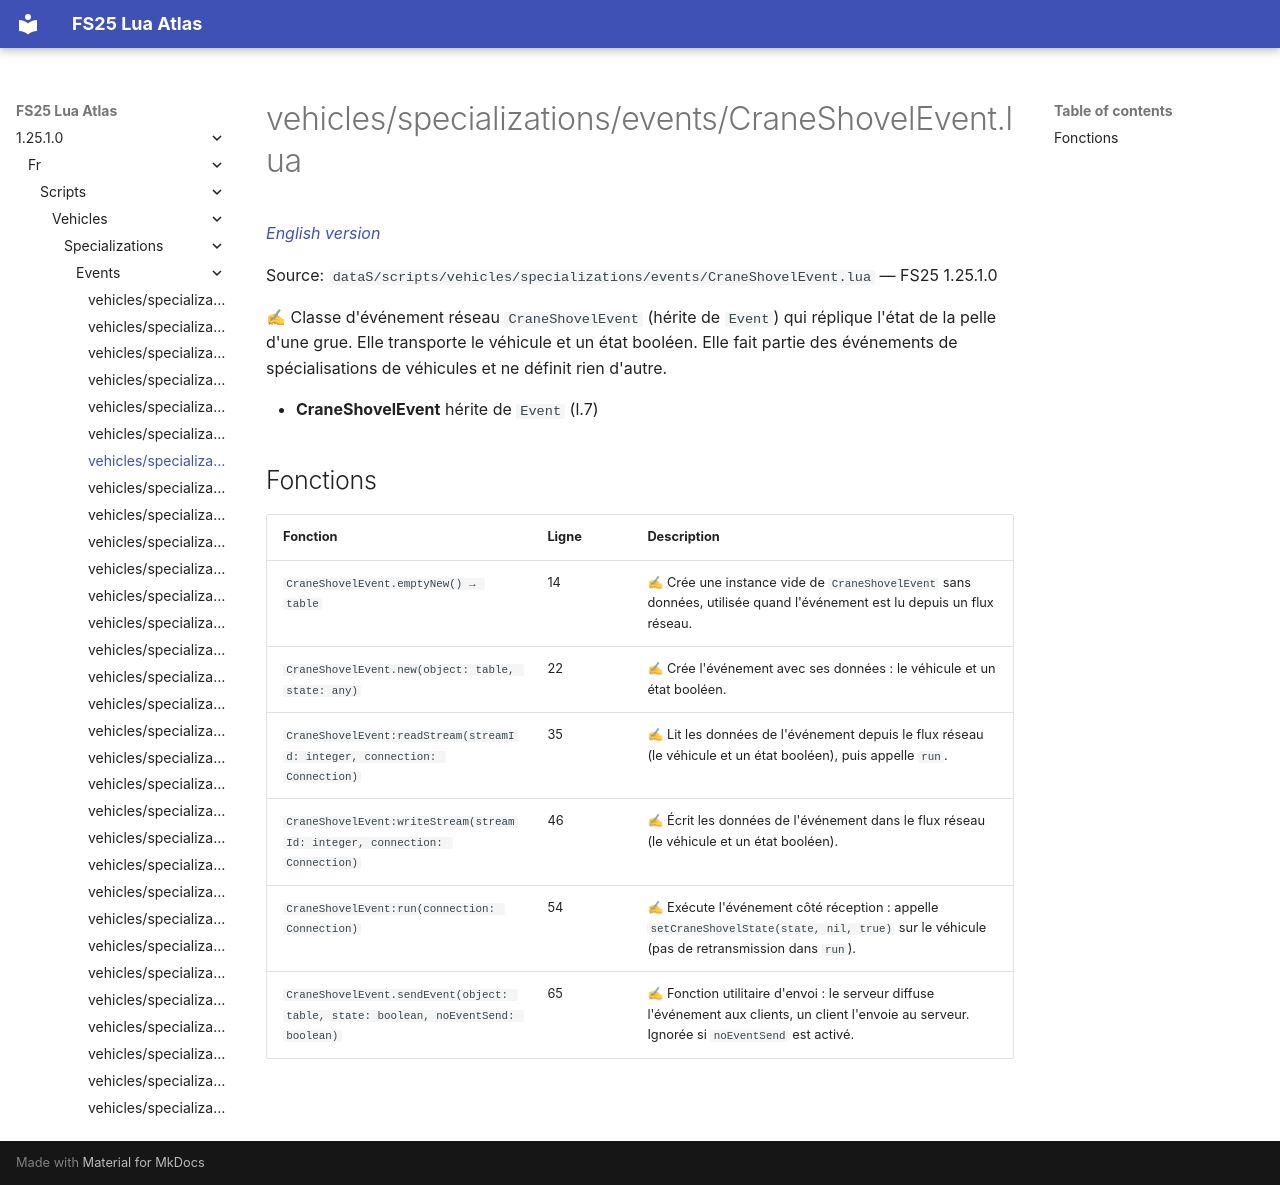

repository: Tim0219800/fs25-lua-atlas · page: 1.25.1.0/fr/scripts/vehicles/specializations/events/CraneShovelEvent.html · generator: mkdocs

# vehicles/specializations/events/CraneShovelEvent.lua

*[English version](../../../../../scripts/vehicles/specializations/events/CraneShovelEvent.md)*

Source: `dataS/scripts/vehicles/specializations/events/CraneShovelEvent.lua` — FS25 1.25.1.0

✍ Classe d'événement réseau `CraneShovelEvent` (hérite de `Event`) qui réplique l'état de la pelle d'une grue. Elle transporte le véhicule et un état booléen. Elle fait partie des événements de spécialisations de véhicules et ne définit rien d'autre.

- **CraneShovelEvent** hérite de `Event` (l.7)

## Fonctions

| Fonction | Ligne | Description |
|---|---|---|
| `CraneShovelEvent.emptyNew() → table` | 14 | ✍ Crée une instance vide de `CraneShovelEvent` sans données, utilisée quand l'événement est lu depuis un flux réseau. |
| `CraneShovelEvent.new(object: table, state: any)` | 22 | ✍ Crée l'événement avec ses données : le véhicule et un état booléen. |
| `CraneShovelEvent:readStream(streamId: integer, connection: Connection)` | 35 | ✍ Lit les données de l'événement depuis le flux réseau (le véhicule et un état booléen), puis appelle `run`. |
| `CraneShovelEvent:writeStream(streamId: integer, connection: Connection)` | 46 | ✍ Écrit les données de l'événement dans le flux réseau (le véhicule et un état booléen). |
| `CraneShovelEvent:run(connection: Connection)` | 54 | ✍ Exécute l'événement côté réception : appelle `setCraneShovelState(state, nil, true)` sur le véhicule (pas de retransmission dans `run`). |
| `CraneShovelEvent.sendEvent(object: table, state: boolean, noEventSend: boolean)` | 65 | ✍ Fonction utilitaire d'envoi : le serveur diffuse l'événement aux clients, un client l'envoie au serveur. Ignorée si `noEventSend` est activé. |
